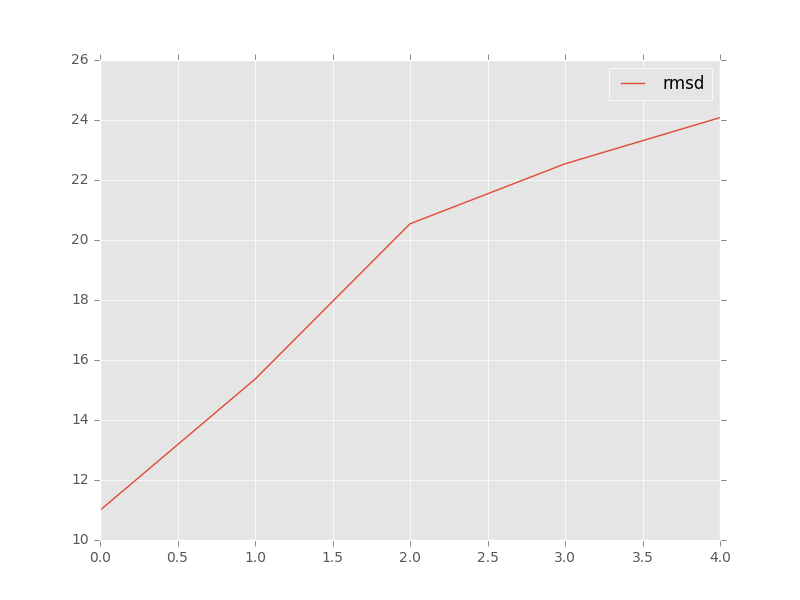

The data file committed next to this chart (first rows):
, target, model, rmsd, group_name
0, target_tpp_2gdi_ba_rpr_renumb_chainA_ref…, c1_tar_16662ebf-cf31-42d1-98a3-2aae31f28…, 24.08, 
1, target_tpp_2gdi_ba_rpr_renumb_chainA_ref…, c2_tar_16662ebf-cf31-42d1-98a3-2aae31f28…, 15.36, 
2, target_tpp_2gdi_ba_rpr_renumb_chainA_ref…, c3_tar_16662ebf-cf31-42d1-98a3-2aae31f28…, 20.54, 
3, target_tpp_2gdi_ba_rpr_renumb_chainA_ref…, c4_tar_16662ebf-cf31-42d1-98a3-2aae31f28…, 22.54, 
4, target_tpp_2gdi_ba_rpr_renumb_chainA_ref…, c5_tar_min.out.15.pdb, 10.99, 
